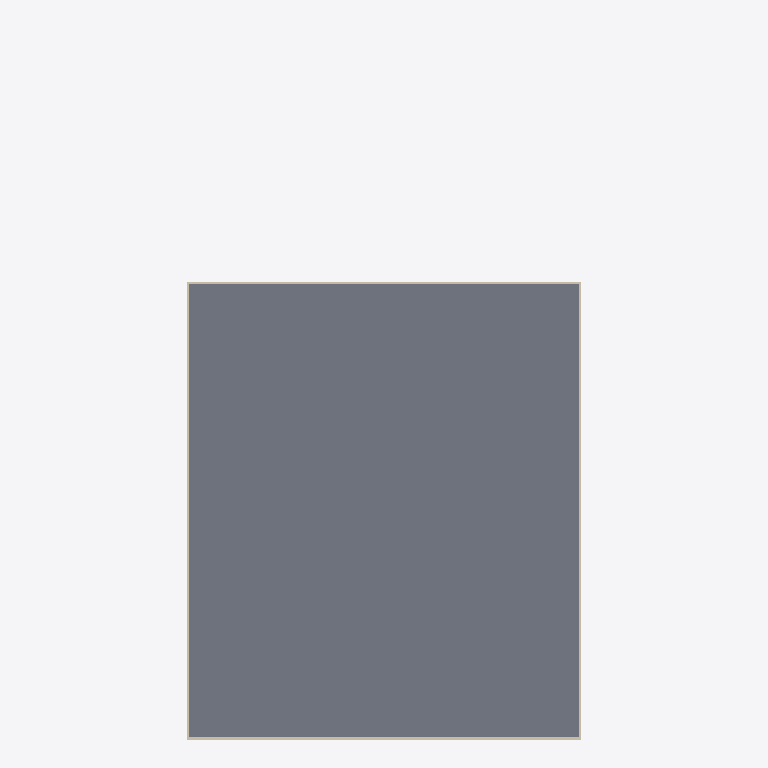
Plan cut of the same IFC building model at storey 'DUCTING' (level 2.80 m, cut at 4.20 m), seen from above with north up, elements coloured by IFC class: 4 walls (beige), 1 slab (grey). Cut surfaces are drawn darker.
Extent 17.6 m × 31.7 m × 3.4 m (x, y, z). Storeys (3): GF at 0.00 m; DUCTING at 2.80 m; Roof at 3.00 m. Elements (59): 14 IfcDuctFitting, 14 IfcDuctSegment, 12 IfcWall, 8 IfcAirTerminalBox, 5 IfcColumn, 3 IfcDoor, 2 IfcSlab, 1 IfcDistributionElement.

HEADER;
FILE_DESCRIPTION(('ViewDefinition[DesignTransferView]'),'2;1');
FILE_NAME('mini-capstone.ifc','2026-11-03T22:40:48+08:00',(''),(''),'IfcOpenShell 0.8.5-post1','Bonsai 0.8.5-post1','Nobody');
FILE_SCHEMA(('IFC4'));
ENDSEC;
DATA;
#1=IFCPROJECT('3zt5O$T9T8$f08reIzjZBG',$,'My Project',$,$,$,$,(#14,#26),#9);
#31=IFCSITE('1NLrA44prEX92DnmwXdVUh',$,'My Site',$,$,#54,$,$,$,$,$,$,$,$);
#37=IFCBUILDING('1ea87Rwi56DAMd629yNbTu',$,'My Building',$,$,#60,$,$,$,$,$,$);
#43=IFCBUILDINGSTOREY('2of0Ajz6PECP2yaGtpU3l_',$,'GF',$,$,#66,$,$,$,$);
#1016=IFCBUILDINGSTOREY('3HTIekM2nDnOQ$CItJIcEO',$,'DUCTING',$,$,#4387,$,$,$,$);
#12004=IFCBUILDINGSTOREY('1GcACRWmf2ExMeW$1Qt9m9',$,'Roof',$,$,#12035,$,$,$,$);
#12312=IFCSLAB('2$eAaVpsn4hwb2krJimxb9',$,'Slab',$,$,#12338,#12326,$,$);
#12087=IFCWALL('3K4b5a5DrCbQguc$WHbfg1',$,'Wall',$,$,#12234,#12093,$,$);
#12062=IFCWALL('1jyDuFXhTBFgc4GzpSaDSE',$,'Wall',$,$,#12073,#12068,$,$);
#12112=IFCWALL('0zssONp1v4iOCeR4ztzJJu',$,'Wall',$,$,#12266,#12118,$,$);
#12036=IFCWALL('2miFw3c_HFfehKToMc0J3P',$,'Wall',$,$,#12298,#12043,$,$);
ENDSEC;
